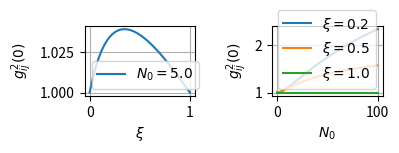

Write Python code to recreate this figure.
import numpy as np
import matplotlib.pyplot as plt

def g_squared(N0, hi, hj, xi, B0):
    numerator = xi * hi**2 * hj**2 * N0**2 + xi * N0 * B0 * (hi**2 + hj**2) + B0**2
    denominator = xi**2 * hi**2 * hj**2 * N0**2 + xi * N0 * B0 * (hi**2 + hj**2) + B0**2
    return numerator / denominator

def plot_g_squared_for_xi(ax, xi_values, N0_values, hi, hj, B0):
    for xi in xi_values:
        g_squared_values = [g_squared(N0, hi, hj, xi, B0) for N0 in N0_values]
        ax.plot(N0_values, g_squared_values, label=r'$\xi={}$'.format(xi))

    ax.set_xlabel(r'$N_0$')
    ax.set_ylabel(r'$g^2_{ij}(0)$')
    ax.legend()
    ax.grid(True)

def plot_g_squared_for_xi_fixed_N0(ax, xi_values, N0, hi, hj, B0):
    g_squared_values = [g_squared(N0, hi, hj, xi, B0) for xi in xi_values]
    ax.plot(xi_values, g_squared_values, label=r'$N_0={}$'.format(N0))

    ax.set_xlabel(r'$\xi$')
    ax.set_ylabel(r'$g^2_{ij}(0)$')
    ax.legend()
    ax.grid(True)

# Example usage
xi_values = np.linspace(0, 1, 100)
B0 = 1.0
hi = np.sqrt(0.415)
hj = np.sqrt(0.03)
N0_fixed = 5.0
fig,ax=plt.subplots(1,2,figsize=(4,1.5))
plot_g_squared_for_xi_fixed_N0(ax[0], xi_values, N0_fixed, hi, hj, B0)

xi_values = [0.2,0.5,1.0]
N0_values = np.linspace(0,100,100)
plot_g_squared_for_xi(ax[1], xi_values, N0_values, hi, hj, B0)
plt.tight_layout()
plt.show()
